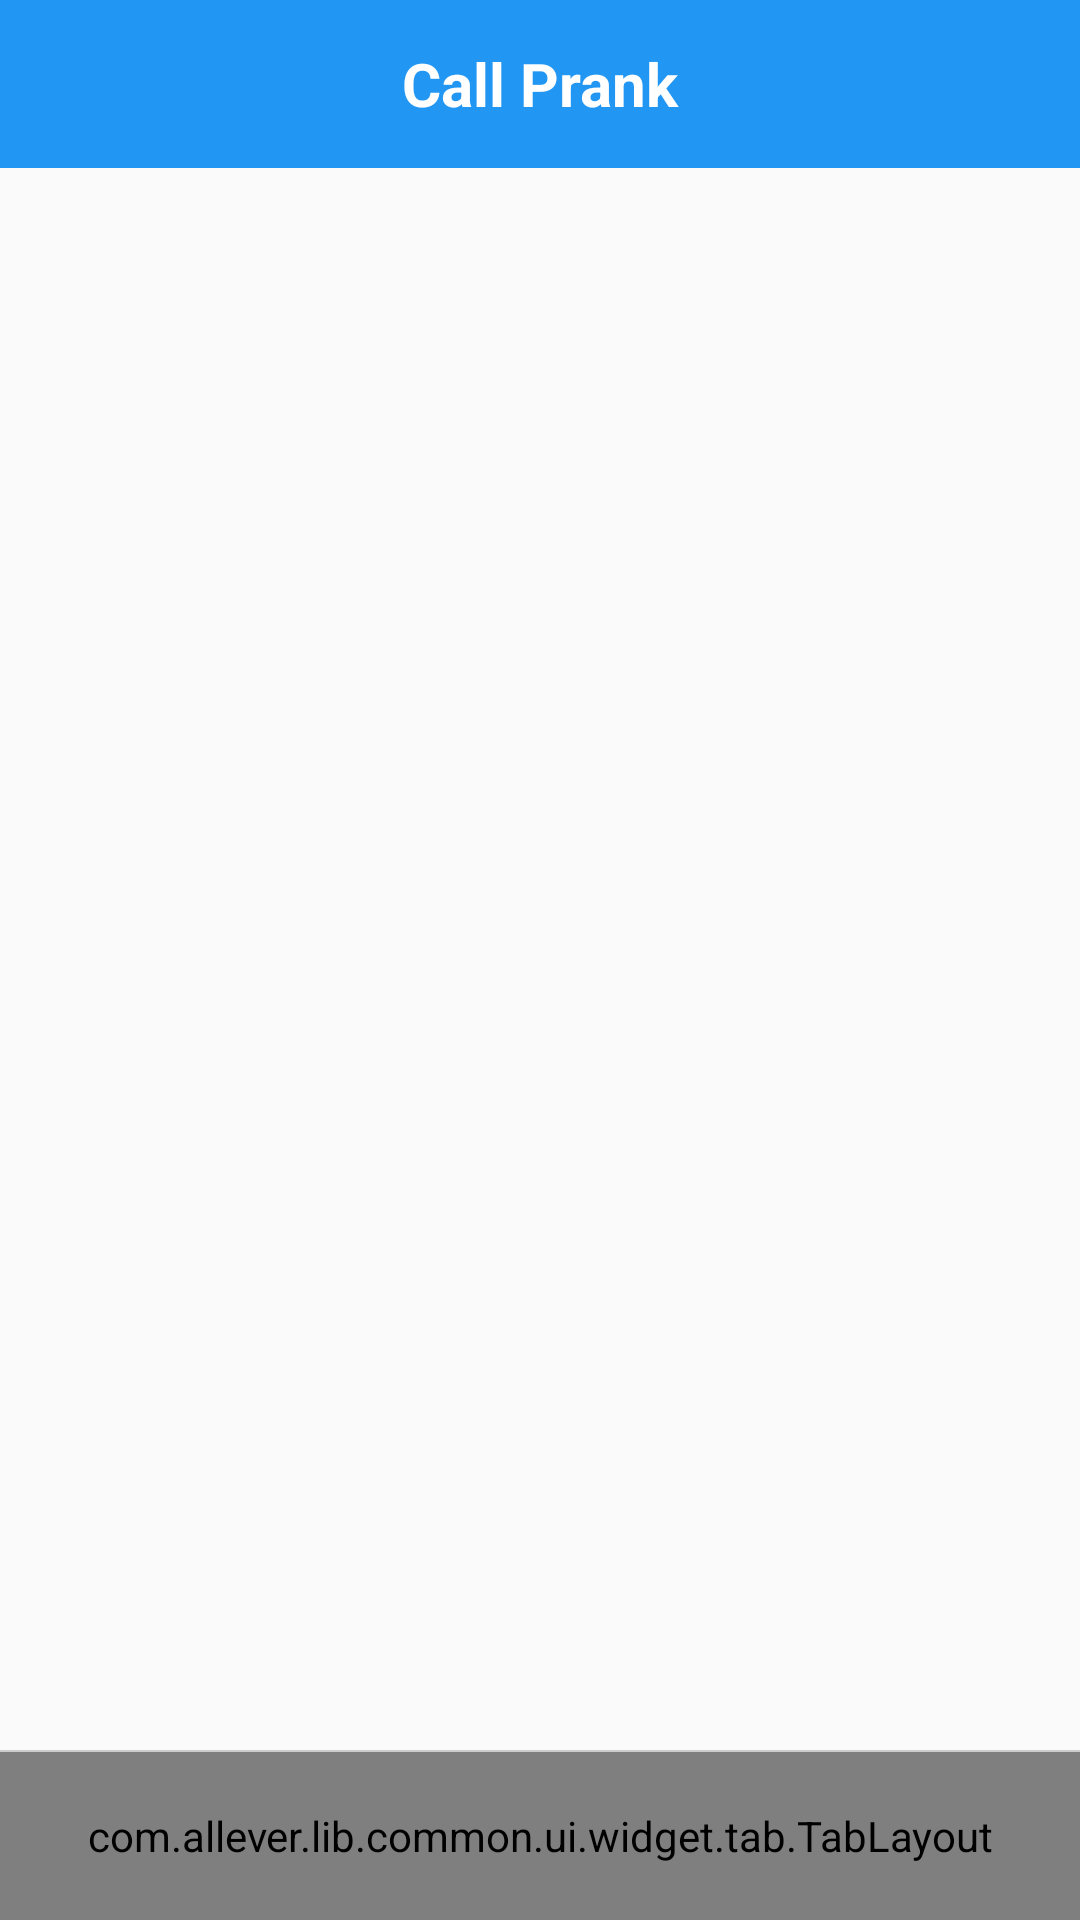

Write the Android layout XML for this screen, with the resource values it uses.
<!-- AndroidManifest.xml: application theme FullScreenStyle -->
<!-- res/layout/activity_home.xml -->
<?xml version="1.0" encoding="utf-8"?>
<RelativeLayout xmlns:android="http://schemas.android.com/apk/res/android"
    xmlns:app="http://schemas.android.com/apk/res-auto"
    android:layout_width="match_parent"
    android:layout_height="match_parent">

    <RelativeLayout
        android:id="@+id/top_bar"
        android:layout_width="match_parent"
        android:layout_height="?actionBarSize">
        <TextView
            android:id="@+id/id_main_tv_title"
            android:layout_width="match_parent"
            android:layout_height="?actionBarSize"
            android:background="@color/default_theme_color"
            android:text="@string/app_name"
            android:textColor="@color/white"
            android:gravity="center"
            android:textSize="20sp"
            android:textStyle="bold"/>

        <ImageView
            android:id="@+id/iv_right"
            android:layout_width="@dimen/default_icon_width"
            android:layout_height="@dimen/default_icon_height"
            android:src="@drawable/recommend_ic_gift"
            android:layout_alignParentEnd="true"
            android:layout_centerVertical="true"
            android:scaleType="centerInside"/>
    </RelativeLayout>



    <androidx.viewpager.widget.ViewPager
        android:id="@+id/id_main_vp"
        android:layout_width="match_parent"
        android:layout_height="match_parent"
        android:layout_below="@id/top_bar"
        android:layout_above="@+id/divide_line" />

    <View
        android:id="@+id/divide_line"
        android:layout_width="match_parent"
        android:layout_height="0.5dp"
        android:layout_above="@+id/tab_layout"
        android:background="#cccccc" />

    <com.allever.lib.common.ui.widget.tab.TabLayout
        android:id="@+id/tab_layout"
        android:layout_width="match_parent"
        android:layout_height="56dp"
        android:layout_alignParentBottom="true"
        app:tabGravity="fill"
        app:tabMaxWidth="0dp"
        app:tabMode="fixed"/>

</RelativeLayout>
<!-- resources referenced by this layout -->
<resources>
  <color name="default_theme_color">@color/colorPrimary</color>
  <color name="white">#ffffff</color>
  <dimen name="default_icon_height">48dp</dimen>
  <dimen name="default_icon_width">48dp</dimen>
  <string name="app_name">Call Prank</string>
  <style name="FullScreenStyle" parent="Theme.AppCompat.Light.NoActionBar">
          <item name="android:windowNoTitle">true</item>
          <item name="windowActionBar">false</item>
          <item name="android:windowFullscreen">true</item>
      </style>
  <color name="colorPrimary">#2196f3</color>
</resources>
